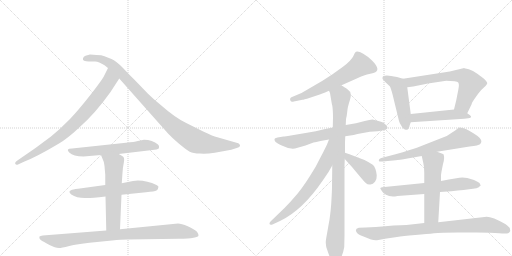
t = 0.00 s
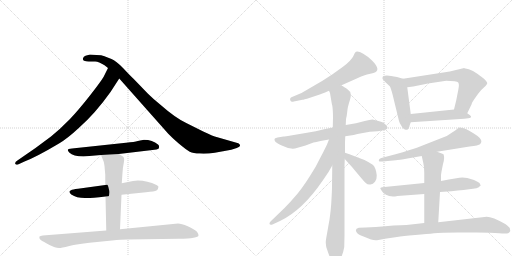
t = 2.87 s
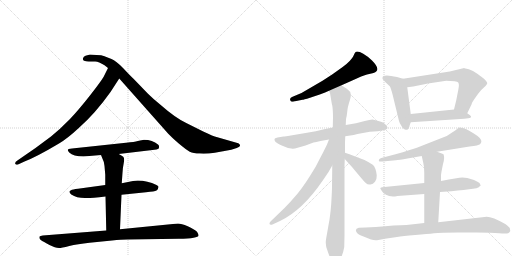
t = 5.75 s
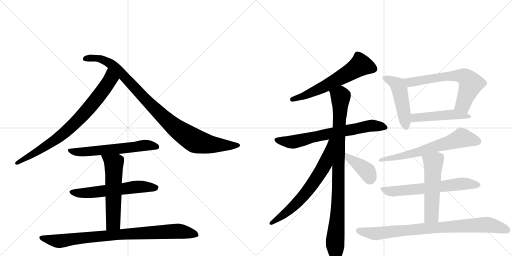
t = 8.62 s
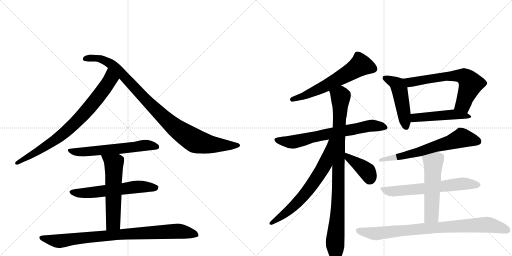
t = 11.49 s
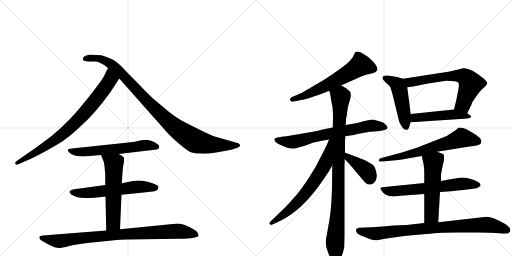
t = 14.37 s

The animated SVG that drew these frames (rendered in a browser with its animation timeline set to each time). Animation: 18 CSS @keyframes rules; one cycle of 14.37 s.

<svg version="1.1" viewBox="0 0 2048 1024" xmlns="http://www.w3.org/2000/svg">
  <g stroke="lightgray" stroke-dasharray="1,1" stroke-width="1" transform="scale(4, 4)">
    <line x1="0" y1="0" x2="256" y2="256"></line>
    <line x1="256" y1="0" x2="0" y2="256"></line>
    <line x1="128" y1="0" x2="128" y2="256"></line>
    <line x1="0" y1="128" x2="256" y2="128"></line>
    <line x1="256" y1="0" x2="512" y2="256"></line>
    <line x1="512" y1="0" x2="256" y2="256"></line>
    <line x1="384" y1="0" x2="384" y2="256"></line>
    <line x1="256" y1="128" x2="512" y2="128"></line>
  </g>
<g transform="scale(1, -1) translate(0, -850)">
   <style type="text/css">
    @keyframes keyframes0 {
      from {
       stroke: black;
       stroke-dashoffset: 801;
       stroke-width: 128;
       }
       72% {
       animation-timing-function: step-end;
       stroke: black;
       stroke-dashoffset: 0;
       stroke-width: 128;
       }
       to {
       stroke: black;
       stroke-width: 1024;
       }
       }
       #make-me-a-hanzi-animation-0 {
         animation: keyframes0 0.901855s both;
         animation-delay: 0.000000s;
         animation-timing-function: linear;
       }
    @keyframes keyframes1 {
      from {
       stroke: black;
       stroke-dashoffset: 990;
       stroke-width: 128;
       }
       76% {
       animation-timing-function: step-end;
       stroke: black;
       stroke-dashoffset: 0;
       stroke-width: 128;
       }
       to {
       stroke: black;
       stroke-width: 1024;
       }
       }
       #make-me-a-hanzi-animation-1 {
         animation: keyframes1 1.055664s both;
         animation-delay: 0.901855s;
         animation-timing-function: linear;
       }
    @keyframes keyframes2 {
      from {
       stroke: black;
       stroke-dashoffset: 602;
       stroke-width: 128;
       }
       66% {
       animation-timing-function: step-end;
       stroke: black;
       stroke-dashoffset: 0;
       stroke-width: 128;
       }
       to {
       stroke: black;
       stroke-width: 1024;
       }
       }
       #make-me-a-hanzi-animation-2 {
         animation: keyframes2 0.739909s both;
         animation-delay: 1.957520s;
         animation-timing-function: linear;
       }
    @keyframes keyframes3 {
      from {
       stroke: black;
       stroke-dashoffset: 593;
       stroke-width: 128;
       }
       66% {
       animation-timing-function: step-end;
       stroke: black;
       stroke-dashoffset: 0;
       stroke-width: 128;
       }
       to {
       stroke: black;
       stroke-width: 1024;
       }
       }
       #make-me-a-hanzi-animation-3 {
         animation: keyframes3 0.732585s both;
         animation-delay: 2.697428s;
         animation-timing-function: linear;
       }
    @keyframes keyframes4 {
      from {
       stroke: black;
       stroke-dashoffset: 579;
       stroke-width: 128;
       }
       65% {
       animation-timing-function: step-end;
       stroke: black;
       stroke-dashoffset: 0;
       stroke-width: 128;
       }
       to {
       stroke: black;
       stroke-width: 1024;
       }
       }
       #make-me-a-hanzi-animation-4 {
         animation: keyframes4 0.721191s both;
         animation-delay: 3.430013s;
         animation-timing-function: linear;
       }
    @keyframes keyframes5 {
      from {
       stroke: black;
       stroke-dashoffset: 882;
       stroke-width: 128;
       }
       74% {
       animation-timing-function: step-end;
       stroke: black;
       stroke-dashoffset: 0;
       stroke-width: 128;
       }
       to {
       stroke: black;
       stroke-width: 1024;
       }
       }
       #make-me-a-hanzi-animation-5 {
         animation: keyframes5 0.967773s both;
         animation-delay: 4.151204s;
         animation-timing-function: linear;
       }
    @keyframes keyframes6 {
      from {
       stroke: black;
       stroke-dashoffset: 615;
       stroke-width: 128;
       }
       67% {
       animation-timing-function: step-end;
       stroke: black;
       stroke-dashoffset: 0;
       stroke-width: 128;
       }
       to {
       stroke: black;
       stroke-width: 1024;
       }
       }
       #make-me-a-hanzi-animation-6 {
         animation: keyframes6 0.750488s both;
         animation-delay: 5.118978s;
         animation-timing-function: linear;
       }
    @keyframes keyframes7 {
      from {
       stroke: black;
       stroke-dashoffset: 698;
       stroke-width: 128;
       }
       69% {
       animation-timing-function: step-end;
       stroke: black;
       stroke-dashoffset: 0;
       stroke-width: 128;
       }
       to {
       stroke: black;
       stroke-width: 1024;
       }
       }
       #make-me-a-hanzi-animation-7 {
         animation: keyframes7 0.818034s both;
         animation-delay: 5.869466s;
         animation-timing-function: linear;
       }
    @keyframes keyframes8 {
      from {
       stroke: black;
       stroke-dashoffset: 961;
       stroke-width: 128;
       }
       76% {
       animation-timing-function: step-end;
       stroke: black;
       stroke-dashoffset: 0;
       stroke-width: 128;
       }
       to {
       stroke: black;
       stroke-width: 1024;
       }
       }
       #make-me-a-hanzi-animation-8 {
         animation: keyframes8 1.032064s both;
         animation-delay: 6.687500s;
         animation-timing-function: linear;
       }
    @keyframes keyframes9 {
      from {
       stroke: black;
       stroke-dashoffset: 676;
       stroke-width: 128;
       }
       69% {
       animation-timing-function: step-end;
       stroke: black;
       stroke-dashoffset: 0;
       stroke-width: 128;
       }
       to {
       stroke: black;
       stroke-width: 1024;
       }
       }
       #make-me-a-hanzi-animation-9 {
         animation: keyframes9 0.800130s both;
         animation-delay: 7.719564s;
         animation-timing-function: linear;
       }
    @keyframes keyframes10 {
      from {
       stroke: black;
       stroke-dashoffset: 398;
       stroke-width: 128;
       }
       56% {
       animation-timing-function: step-end;
       stroke: black;
       stroke-dashoffset: 0;
       stroke-width: 128;
       }
       to {
       stroke: black;
       stroke-width: 1024;
       }
       }
       #make-me-a-hanzi-animation-10 {
         animation: keyframes10 0.573893s both;
         animation-delay: 8.519694s;
         animation-timing-function: linear;
       }
    @keyframes keyframes11 {
      from {
       stroke: black;
       stroke-dashoffset: 486;
       stroke-width: 128;
       }
       61% {
       animation-timing-function: step-end;
       stroke: black;
       stroke-dashoffset: 0;
       stroke-width: 128;
       }
       to {
       stroke: black;
       stroke-width: 1024;
       }
       }
       #make-me-a-hanzi-animation-11 {
         animation: keyframes11 0.645508s both;
         animation-delay: 9.093587s;
         animation-timing-function: linear;
       }
    @keyframes keyframes12 {
      from {
       stroke: black;
       stroke-dashoffset: 655;
       stroke-width: 128;
       }
       68% {
       animation-timing-function: step-end;
       stroke: black;
       stroke-dashoffset: 0;
       stroke-width: 128;
       }
       to {
       stroke: black;
       stroke-width: 1024;
       }
       }
       #make-me-a-hanzi-animation-12 {
         animation: keyframes12 0.783040s both;
         animation-delay: 9.739095s;
         animation-timing-function: linear;
       }
    @keyframes keyframes13 {
      from {
       stroke: black;
       stroke-dashoffset: 483;
       stroke-width: 128;
       }
       61% {
       animation-timing-function: step-end;
       stroke: black;
       stroke-dashoffset: 0;
       stroke-width: 128;
       }
       to {
       stroke: black;
       stroke-width: 1024;
       }
       }
       #make-me-a-hanzi-animation-13 {
         animation: keyframes13 0.643066s both;
         animation-delay: 10.522135s;
         animation-timing-function: linear;
       }
    @keyframes keyframes14 {
      from {
       stroke: black;
       stroke-dashoffset: 658;
       stroke-width: 128;
       }
       68% {
       animation-timing-function: step-end;
       stroke: black;
       stroke-dashoffset: 0;
       stroke-width: 128;
       }
       to {
       stroke: black;
       stroke-width: 1024;
       }
       }
       #make-me-a-hanzi-animation-14 {
         animation: keyframes14 0.785482s both;
         animation-delay: 11.165202s;
         animation-timing-function: linear;
       }
    @keyframes keyframes15 {
      from {
       stroke: black;
       stroke-dashoffset: 648;
       stroke-width: 128;
       }
       68% {
       animation-timing-function: step-end;
       stroke: black;
       stroke-dashoffset: 0;
       stroke-width: 128;
       }
       to {
       stroke: black;
       stroke-width: 1024;
       }
       }
       #make-me-a-hanzi-animation-15 {
         animation: keyframes15 0.777344s both;
         animation-delay: 11.950684s;
         animation-timing-function: linear;
       }
    @keyframes keyframes16 {
      from {
       stroke: black;
       stroke-dashoffset: 541;
       stroke-width: 128;
       }
       64% {
       animation-timing-function: step-end;
       stroke: black;
       stroke-dashoffset: 0;
       stroke-width: 128;
       }
       to {
       stroke: black;
       stroke-width: 1024;
       }
       }
       #make-me-a-hanzi-animation-16 {
         animation: keyframes16 0.690267s both;
         animation-delay: 12.728027s;
         animation-timing-function: linear;
       }
    @keyframes keyframes17 {
      from {
       stroke: black;
       stroke-dashoffset: 856;
       stroke-width: 128;
       }
       74% {
       animation-timing-function: step-end;
       stroke: black;
       stroke-dashoffset: 0;
       stroke-width: 128;
       }
       to {
       stroke: black;
       stroke-width: 1024;
       }
       }
       #make-me-a-hanzi-animation-17 {
         animation: keyframes17 0.946615s both;
         animation-delay: 13.418294s;
         animation-timing-function: linear;
       }
</style>
<path d="M 442 482 L 477 536 C 493 561 445 605 432 578 L 414 542 Q 403 523 359 467 Q 315 411 280 374 Q 240 333 204 304 L 142 258 L 71 209 Q 58 201 61 195 Q 64 189 72 192 L 98 204 Q 147 223 236 276 Q 270 296 315 338 Q 381 396 442 482 Z" fill="lightgray"></path> 
<path d="M 477 536 L 673 315 Q 685 302 715 276 Q 746 250 759 243 Q 773 236 799 236 Q 825 234 859 239 L 925 251 L 947 258 Q 967 264 957 274 Q 955 277 946 279 L 866 302 Q 856 304 813 324 L 745 358 Q 702 378 643 430 Q 613 454 592 475 L 533 536 Q 522 546 493 577 Q 464 607 446 614 Q 429 620 418 625 Q 407 630 386 630 L 360 632 L 342 627 Q 334 624 332 617 Q 330 610 336 607 Q 343 604 355 604 L 381 604 Q 395 603 418 589 L 432 578 L 477 536 Z" fill="lightgray"></path> 
<path d="M 475 234 L 618 251 Q 636 252 636 260 Q 638 267 632 272 Q 610 291 576 291 L 551 286 Q 539 282 504 279 L 288 256 Q 261 256 277 240 Q 293 224 334 224 L 404 230 L 475 234 Z" fill="lightgray"></path> 
<path d="M 551 128 L 532 126 L 487 117 L 421 110 L 312 95 Q 290 93 284 89 Q 271 84 285 72 Q 306 58 340 58 Q 354 56 422 64 L 486 71 L 584 81 Q 619 84 626 88 Q 633 92 633 100 Q 637 104 626 110 Q 590 128 551 128 Z" fill="lightgray"></path> 
<path d="M 487 117 L 490 159 Q 491 179 495 198 Q 499 217 493 223 Q 487 228 475 234 C 449 248 393 258 404 230 L 410 215 Q 416 205 418 186 L 421 151 L 421 110 L 422 64 L 425 -72 C 426 -102 479 -97 480 -67 L 486 71 L 487 117 Z" fill="lightgray"></path> 
<path d="M 425 -72 L 171 -92 Q 161 -93 158 -96 Q 156 -103 160 -107 Q 164 -112 187 -124 Q 211 -137 219 -139 Q 228 -142 236 -142 Q 245 -142 277 -134 Q 310 -126 358 -121 L 448 -112 Q 486 -108 509 -108 L 715 -105 Q 794 -104 794 -92 Q 795 -88 788 -77 Q 778 -67 751 -55 Q 725 -44 712 -44 L 480 -67 L 425 -72 Z" fill="lightgray"></path> 
<path d="M 1364 508 L 1400 524 Q 1455 550 1468 552.5 Q 1481 555 1494 558 Q 1528 568 1488 608 Q 1472 624 1453 635 Q 1434 646 1424 643 Q 1420 641 1413 625.5 Q 1406 610 1372 583 L 1330 553 L 1290 527 L 1206 478 L 1168 462 Q 1158 458 1161 449.5 Q 1164 441 1175 444 L 1210 451 Q 1213 451 1240 459 L 1279 472 Q 1303 481 1316 487 L 1364 508 Z" fill="lightgray"></path> 
<path d="M 1331 340 L 1296 333 Q 1264 325 1228 319 L 1175 310 Q 1136 304 1134 304 L 1110 300 Q 1098 298 1098 294 Q 1096 282 1120 271 L 1132 266 Q 1157 253 1180 256 L 1222 268 L 1254 280 Q 1263 281 1282 286 L 1316 292 L 1381 305 L 1401 308 Q 1414 310 1430 314 L 1479 323 L 1511 325 Q 1550 330 1550 338 Q 1551 342 1544 350 Q 1537 358 1532 360 Q 1527 362 1510 367 L 1490 372 Q 1480 372 1459 366 L 1424 357 L 1383 350 L 1331 340 Z" fill="lightgray"></path> 
<path d="M 1383 350 L 1384 374 Q 1387 384 1389 403 Q 1390 421 1400 451 Q 1409 481 1394 489 Q 1382 500 1379 500 Q 1375 504 1364 508 C 1338 522 1308 516 1316 487 L 1320 478 L 1327 436 Q 1332 421 1332 379 L 1331 340 L 1329 188 L 1328 101 Q 1328 88 1325 36 Q 1321 -16 1315 -45 L 1308 -85 Q 1303 -112 1303 -118 Q 1303 -124 1305 -138 Q 1312 -159 1315 -167 L 1321 -183 Q 1324 -194 1330 -198 Q 1338 -208 1340 -208 Q 1353 -203 1363 -183 Q 1373 -162 1377 -138 L 1378 -93 L 1378 186 L 1379 214 L 1380 239 L 1380 281 L 1381 305 L 1383 350 Z" fill="lightgray"></path> 
<path d="M 1316 292 L 1308 272 Q 1292 239 1289 234 L 1262 182 Q 1217 107 1189 74 Q 1161 41 1138 18 L 1082 -36 Q 1077 -40 1078 -46 Q 1081 -52 1092 -47 L 1120 -34 Q 1210 9 1291 128 L 1314 162 L 1329 188 C 1404 318 1327 320 1316 292 Z" fill="lightgray"></path> 
<path d="M 1379 214 L 1408 182 L 1433 152 Q 1453 128 1462 119 Q 1471 110 1482 112 Q 1492 113 1500 123 Q 1508 136 1507 149 Q 1503 181 1491 191 Q 1478 200 1458 210 Q 1435 219 1429 221 L 1398 233 L 1380 239 C 1352 248 1359 236 1379 214 Z" fill="lightgray"></path> 
<path d="M 1612 535 L 1588 542 Q 1530 556 1530 539 Q 1530 534 1531 533 L 1543 520 L 1559 505 Q 1563 500 1571 469 L 1596 366 Q 1597 360 1606 346 Q 1614 331 1624 331 Q 1625 330 1631 332 Q 1633 334 1637 342 Q 1639 351 1643 361 L 1643 394 L 1629 501 C 1625 531 1625 531 1612 535 Z" fill="lightgray"></path> 
<path d="M 1799 564 L 1612 535 C 1582 530 1599 497 1629 501 L 1653 504 L 1712 516 L 1785 527 Q 1828 527 1833 520 Q 1838 513 1833 490 L 1825 449 L 1816 412 C 1809 383 1856 370 1869 397 L 1886 432 Q 1887 440 1904 463 Q 1920 486 1926 491 L 1942 506 Q 1948 512 1949 517 Q 1949 522 1936 535 Q 1885 576 1862 576 Q 1859 576 1857 578 L 1799 564 Z" fill="lightgray"></path> 
<path d="M 1643 361 L 1857 375 Q 1896 377 1880 389 L 1869 397 C 1845 415 1844 415 1816 412 L 1643 394 C 1613 391 1613 359 1643 361 Z" fill="lightgray"></path> 
<path d="M 1748 243 L 1878 264 Q 1915 268 1920 273 Q 1939 291 1892 318 Q 1878 326 1866 333 Q 1854 340 1835 340 Q 1824 329 1813 323 L 1787 306 Q 1769 300 1741 288 L 1670 260 Q 1645 251 1582 233 L 1525 218 Q 1515 215 1515 208.5 Q 1515 202 1530 204 L 1583 209 Q 1595 210 1630 216 L 1687 226 L 1748 243 Z" fill="lightgray"></path> 
<path d="M 1697 118 L 1528 101 Q 1521 100 1521 96 L 1528 85 Q 1538 67 1572 64 Q 1579 64 1590 66 L 1697 74 L 1760 82 L 1805 85 L 1831 88 L 1854 90 L 1892 95 Q 1908 97 1915 101 L 1920 106 L 1923 108 L 1918 118 Q 1913 123 1896 130 L 1869 138 L 1849 140 Q 1833 140 1764 126 L 1697 118 Z" fill="lightgray"></path> 
<path d="M 1764 126 L 1764 150 Q 1765 160 1772 194 Q 1780 219 1774 233 Q 1773 235 1748 243 C 1719 252 1680 255 1687 226 L 1693 199 Q 1697 184 1697 160 L 1697 118 L 1697 74 L 1697 -42 C 1697 -72 1751 -69 1753 -39 L 1760 82 L 1764 126 Z" fill="lightgray"></path> 
<path d="M 1697 -42 L 1626 -50 Q 1583 -50 1503 -58 L 1462 -60 L 1435 -61 Q 1417 -65 1427 -80 Q 1431 -88 1454 -96 L 1484 -108 Q 1496 -112 1508 -111 L 1540 -105 L 1588 -98 Q 1610 -93 1660.5 -89.5 Q 1711 -86 1736 -83 Q 1761 -80 1832 -80 L 1907 -80 Q 1967 -80 1996.5 -83 Q 2026 -86 2032.5 -82.5 Q 2039 -79 2041 -74 Q 2041 -72 2039 -62 Q 2036 -57 2021 -46 Q 1960 -11 1938 -18 L 1753 -39 L 1697 -42 Z" fill="lightgray"></path> 
      <clipPath id="make-me-a-hanzi-clip-0">
      <path d="M 442 482 L 477 536 C 493 561 445 605 432 578 L 414 542 Q 403 523 359 467 Q 315 411 280 374 Q 240 333 204 304 L 142 258 L 71 209 Q 58 201 61 195 Q 64 189 72 192 L 98 204 Q 147 223 236 276 Q 270 296 315 338 Q 381 396 442 482 Z" fill="lightgray"></path>
      </clipPath>
      <path clip-path="url(#make-me-a-hanzi-clip-0)" d="M 434 569 L 441 532 L 436 523 L 322 380 L 218 287 L 68 197 " fill="none" id="make-me-a-hanzi-animation-0" stroke-dasharray="673 1346" stroke-linecap="round"></path>

      <clipPath id="make-me-a-hanzi-clip-1">
      <path d="M 477 536 L 673 315 Q 685 302 715 276 Q 746 250 759 243 Q 773 236 799 236 Q 825 234 859 239 L 925 251 L 947 258 Q 967 264 957 274 Q 955 277 946 279 L 866 302 Q 856 304 813 324 L 745 358 Q 702 378 643 430 Q 613 454 592 475 L 533 536 Q 522 546 493 577 Q 464 607 446 614 Q 429 620 418 625 Q 407 630 386 630 L 360 632 L 342 627 Q 334 624 332 617 Q 330 610 336 607 Q 343 604 355 604 L 381 604 Q 395 603 418 589 L 432 578 L 477 536 Z" fill="lightgray"></path>
      </clipPath>
      <path clip-path="url(#make-me-a-hanzi-clip-1)" d="M 343 616 L 392 617 L 442 595 L 637 397 L 703 337 L 774 290 L 847 272 L 950 267 " fill="none" id="make-me-a-hanzi-animation-1" stroke-dasharray="862 1724" stroke-linecap="round"></path>

      <clipPath id="make-me-a-hanzi-clip-2">
      <path d="M 475 234 L 618 251 Q 636 252 636 260 Q 638 267 632 272 Q 610 291 576 291 L 551 286 Q 539 282 504 279 L 288 256 Q 261 256 277 240 Q 293 224 334 224 L 404 230 L 475 234 Z" fill="lightgray"></path>
      </clipPath>
      <path clip-path="url(#make-me-a-hanzi-clip-2)" d="M 281 249 L 325 241 L 574 268 L 625 263 " fill="none" id="make-me-a-hanzi-animation-2" stroke-dasharray="474 948" stroke-linecap="round"></path>

      <clipPath id="make-me-a-hanzi-clip-3">
      <path d="M 551 128 L 532 126 L 487 117 L 421 110 L 312 95 Q 290 93 284 89 Q 271 84 285 72 Q 306 58 340 58 Q 354 56 422 64 L 486 71 L 584 81 Q 619 84 626 88 Q 633 92 633 100 Q 637 104 626 110 Q 590 128 551 128 Z" fill="lightgray"></path>
      </clipPath>
      <path clip-path="url(#make-me-a-hanzi-clip-3)" d="M 286 81 L 360 79 L 571 104 L 621 99 " fill="none" id="make-me-a-hanzi-animation-3" stroke-dasharray="465 930" stroke-linecap="round"></path>

      <clipPath id="make-me-a-hanzi-clip-4">
      <path d="M 487 117 L 490 159 Q 491 179 495 198 Q 499 217 493 223 Q 487 228 475 234 C 449 248 393 258 404 230 L 410 215 Q 416 205 418 186 L 421 151 L 421 110 L 422 64 L 425 -72 C 426 -102 479 -97 480 -67 L 486 71 L 487 117 Z" fill="lightgray"></path>
      </clipPath>
      <path clip-path="url(#make-me-a-hanzi-clip-4)" d="M 411 229 L 455 195 L 453 -41 L 431 -64 " fill="none" id="make-me-a-hanzi-animation-4" stroke-dasharray="451 902" stroke-linecap="round"></path>

      <clipPath id="make-me-a-hanzi-clip-5">
      <path d="M 425 -72 L 171 -92 Q 161 -93 158 -96 Q 156 -103 160 -107 Q 164 -112 187 -124 Q 211 -137 219 -139 Q 228 -142 236 -142 Q 245 -142 277 -134 Q 310 -126 358 -121 L 448 -112 Q 486 -108 509 -108 L 715 -105 Q 794 -104 794 -92 Q 795 -88 788 -77 Q 778 -67 751 -55 Q 725 -44 712 -44 L 480 -67 L 425 -72 Z" fill="lightgray"></path>
      </clipPath>
      <path clip-path="url(#make-me-a-hanzi-clip-5)" d="M 166 -100 L 234 -115 L 447 -90 L 707 -75 L 787 -90 " fill="none" id="make-me-a-hanzi-animation-5" stroke-dasharray="754 1508" stroke-linecap="round"></path>

      <clipPath id="make-me-a-hanzi-clip-6">
      <path d="M 1364 508 L 1400 524 Q 1455 550 1468 552.5 Q 1481 555 1494 558 Q 1528 568 1488 608 Q 1472 624 1453 635 Q 1434 646 1424 643 Q 1420 641 1413 625.5 Q 1406 610 1372 583 L 1330 553 L 1290 527 L 1206 478 L 1168 462 Q 1158 458 1161 449.5 Q 1164 441 1175 444 L 1210 451 Q 1213 451 1240 459 L 1279 472 Q 1303 481 1316 487 L 1364 508 Z" fill="lightgray"></path>
      </clipPath>
      <path clip-path="url(#make-me-a-hanzi-clip-6)" d="M 1493 575 L 1441 589 L 1302 506 L 1226 469 L 1170 453 " fill="none" id="make-me-a-hanzi-animation-6" stroke-dasharray="487 974" stroke-linecap="round"></path>

      <clipPath id="make-me-a-hanzi-clip-7">
      <path d="M 1331 340 L 1296 333 Q 1264 325 1228 319 L 1175 310 Q 1136 304 1134 304 L 1110 300 Q 1098 298 1098 294 Q 1096 282 1120 271 L 1132 266 Q 1157 253 1180 256 L 1222 268 L 1254 280 Q 1263 281 1282 286 L 1316 292 L 1381 305 L 1401 308 Q 1414 310 1430 314 L 1479 323 L 1511 325 Q 1550 330 1550 338 Q 1551 342 1544 350 Q 1537 358 1532 360 Q 1527 362 1510 367 L 1490 372 Q 1480 372 1459 366 L 1424 357 L 1383 350 L 1331 340 Z" fill="lightgray"></path>
      </clipPath>
      <path clip-path="url(#make-me-a-hanzi-clip-7)" d="M 1107 291 L 1180 283 L 1473 347 L 1541 341 " fill="none" id="make-me-a-hanzi-animation-7" stroke-dasharray="570 1140" stroke-linecap="round"></path>

      <clipPath id="make-me-a-hanzi-clip-8">
      <path d="M 1383 350 L 1384 374 Q 1387 384 1389 403 Q 1390 421 1400 451 Q 1409 481 1394 489 Q 1382 500 1379 500 Q 1375 504 1364 508 C 1338 522 1308 516 1316 487 L 1320 478 L 1327 436 Q 1332 421 1332 379 L 1331 340 L 1329 188 L 1328 101 Q 1328 88 1325 36 Q 1321 -16 1315 -45 L 1308 -85 Q 1303 -112 1303 -118 Q 1303 -124 1305 -138 Q 1312 -159 1315 -167 L 1321 -183 Q 1324 -194 1330 -198 Q 1338 -208 1340 -208 Q 1353 -203 1363 -183 Q 1373 -162 1377 -138 L 1378 -93 L 1378 186 L 1379 214 L 1380 239 L 1380 281 L 1381 305 L 1383 350 Z" fill="lightgray"></path>
      </clipPath>
      <path clip-path="url(#make-me-a-hanzi-clip-8)" d="M 1324 485 L 1362 463 L 1352 39 L 1340 -198 " fill="none" id="make-me-a-hanzi-animation-8" stroke-dasharray="833 1666" stroke-linecap="round"></path>

      <clipPath id="make-me-a-hanzi-clip-9">
      <path d="M 1316 292 L 1308 272 Q 1292 239 1289 234 L 1262 182 Q 1217 107 1189 74 Q 1161 41 1138 18 L 1082 -36 Q 1077 -40 1078 -46 Q 1081 -52 1092 -47 L 1120 -34 Q 1210 9 1291 128 L 1314 162 L 1329 188 C 1404 318 1327 320 1316 292 Z" fill="lightgray"></path>
      </clipPath>
      <path clip-path="url(#make-me-a-hanzi-clip-9)" d="M 1324 287 L 1301 195 L 1255 120 L 1183 33 L 1085 -43 " fill="none" id="make-me-a-hanzi-animation-9" stroke-dasharray="548 1096" stroke-linecap="round"></path>

      <clipPath id="make-me-a-hanzi-clip-10">
      <path d="M 1379 214 L 1408 182 L 1433 152 Q 1453 128 1462 119 Q 1471 110 1482 112 Q 1492 113 1500 123 Q 1508 136 1507 149 Q 1503 181 1491 191 Q 1478 200 1458 210 Q 1435 219 1429 221 L 1398 233 L 1380 239 C 1352 248 1359 236 1379 214 Z" fill="lightgray"></path>
      </clipPath>
      <path clip-path="url(#make-me-a-hanzi-clip-10)" d="M 1383 233 L 1394 218 L 1469 162 L 1479 134 " fill="none" id="make-me-a-hanzi-animation-10" stroke-dasharray="270 540" stroke-linecap="round"></path>

      <clipPath id="make-me-a-hanzi-clip-11">
      <path d="M 1612 535 L 1588 542 Q 1530 556 1530 539 Q 1530 534 1531 533 L 1543 520 L 1559 505 Q 1563 500 1571 469 L 1596 366 Q 1597 360 1606 346 Q 1614 331 1624 331 Q 1625 330 1631 332 Q 1633 334 1637 342 Q 1639 351 1643 361 L 1643 394 L 1629 501 C 1625 531 1625 531 1612 535 Z" fill="lightgray"></path>
      </clipPath>
      <path clip-path="url(#make-me-a-hanzi-clip-11)" d="M 1540 538 L 1571 525 L 1591 509 L 1626 342 " fill="none" id="make-me-a-hanzi-animation-11" stroke-dasharray="358 716" stroke-linecap="round"></path>

      <clipPath id="make-me-a-hanzi-clip-12">
      <path d="M 1799 564 L 1612 535 C 1582 530 1599 497 1629 501 L 1653 504 L 1712 516 L 1785 527 Q 1828 527 1833 520 Q 1838 513 1833 490 L 1825 449 L 1816 412 C 1809 383 1856 370 1869 397 L 1886 432 Q 1887 440 1904 463 Q 1920 486 1926 491 L 1942 506 Q 1948 512 1949 517 Q 1949 522 1936 535 Q 1885 576 1862 576 Q 1859 576 1857 578 L 1799 564 Z" fill="lightgray"></path>
      </clipPath>
      <path clip-path="url(#make-me-a-hanzi-clip-12)" d="M 1620 532 L 1645 521 L 1778 544 L 1841 547 L 1864 539 L 1882 510 L 1853 434 L 1824 416 " fill="none" id="make-me-a-hanzi-animation-12" stroke-dasharray="527 1054" stroke-linecap="round"></path>

      <clipPath id="make-me-a-hanzi-clip-13">
      <path d="M 1643 361 L 1857 375 Q 1896 377 1880 389 L 1869 397 C 1845 415 1844 415 1816 412 L 1643 394 C 1613 391 1613 359 1643 361 Z" fill="lightgray"></path>
      </clipPath>
      <path clip-path="url(#make-me-a-hanzi-clip-13)" d="M 1650 367 L 1658 378 L 1794 391 L 1859 388 L 1869 381 " fill="none" id="make-me-a-hanzi-animation-13" stroke-dasharray="355 710" stroke-linecap="round"></path>

      <clipPath id="make-me-a-hanzi-clip-14">
      <path d="M 1748 243 L 1878 264 Q 1915 268 1920 273 Q 1939 291 1892 318 Q 1878 326 1866 333 Q 1854 340 1835 340 Q 1824 329 1813 323 L 1787 306 Q 1769 300 1741 288 L 1670 260 Q 1645 251 1582 233 L 1525 218 Q 1515 215 1515 208.5 Q 1515 202 1530 204 L 1583 209 Q 1595 210 1630 216 L 1687 226 L 1748 243 Z" fill="lightgray"></path>
      </clipPath>
      <path clip-path="url(#make-me-a-hanzi-clip-14)" d="M 1911 284 L 1847 299 L 1677 242 L 1523 210 " fill="none" id="make-me-a-hanzi-animation-14" stroke-dasharray="530 1060" stroke-linecap="round"></path>

      <clipPath id="make-me-a-hanzi-clip-15">
      <path d="M 1697 118 L 1528 101 Q 1521 100 1521 96 L 1528 85 Q 1538 67 1572 64 Q 1579 64 1590 66 L 1697 74 L 1760 82 L 1805 85 L 1831 88 L 1854 90 L 1892 95 Q 1908 97 1915 101 L 1920 106 L 1923 108 L 1918 118 Q 1913 123 1896 130 L 1869 138 L 1849 140 Q 1833 140 1764 126 L 1697 118 Z" fill="lightgray"></path>
      </clipPath>
      <path clip-path="url(#make-me-a-hanzi-clip-15)" d="M 1528 93 L 1575 85 L 1852 115 L 1918 112 " fill="none" id="make-me-a-hanzi-animation-15" stroke-dasharray="520 1040" stroke-linecap="round"></path>

      <clipPath id="make-me-a-hanzi-clip-16">
      <path d="M 1764 126 L 1764 150 Q 1765 160 1772 194 Q 1780 219 1774 233 Q 1773 235 1748 243 C 1719 252 1680 255 1687 226 L 1693 199 Q 1697 184 1697 160 L 1697 118 L 1697 74 L 1697 -42 C 1697 -72 1751 -69 1753 -39 L 1760 82 L 1764 126 Z" fill="lightgray"></path>
      </clipPath>
      <path clip-path="url(#make-me-a-hanzi-clip-16)" d="M 1766 226 L 1733 198 L 1726 -12 L 1704 -35 " fill="none" id="make-me-a-hanzi-animation-16" stroke-dasharray="413 826" stroke-linecap="round"></path>

      <clipPath id="make-me-a-hanzi-clip-17">
      <path d="M 1697 -42 L 1626 -50 Q 1583 -50 1503 -58 L 1462 -60 L 1435 -61 Q 1417 -65 1427 -80 Q 1431 -88 1454 -96 L 1484 -108 Q 1496 -112 1508 -111 L 1540 -105 L 1588 -98 Q 1610 -93 1660.5 -89.5 Q 1711 -86 1736 -83 Q 1761 -80 1832 -80 L 1907 -80 Q 1967 -80 1996.5 -83 Q 2026 -86 2032.5 -82.5 Q 2039 -79 2041 -74 Q 2041 -72 2039 -62 Q 2036 -57 2021 -46 Q 1960 -11 1938 -18 L 1753 -39 L 1697 -42 Z" fill="lightgray"></path>
      </clipPath>
      <path clip-path="url(#make-me-a-hanzi-clip-17)" d="M 1434 -72 L 1503 -85 L 1692 -64 L 1934 -49 L 1967 -51 L 2028 -70 " fill="none" id="make-me-a-hanzi-animation-17" stroke-dasharray="728 1456" stroke-linecap="round"></path>

</g>
</svg>
